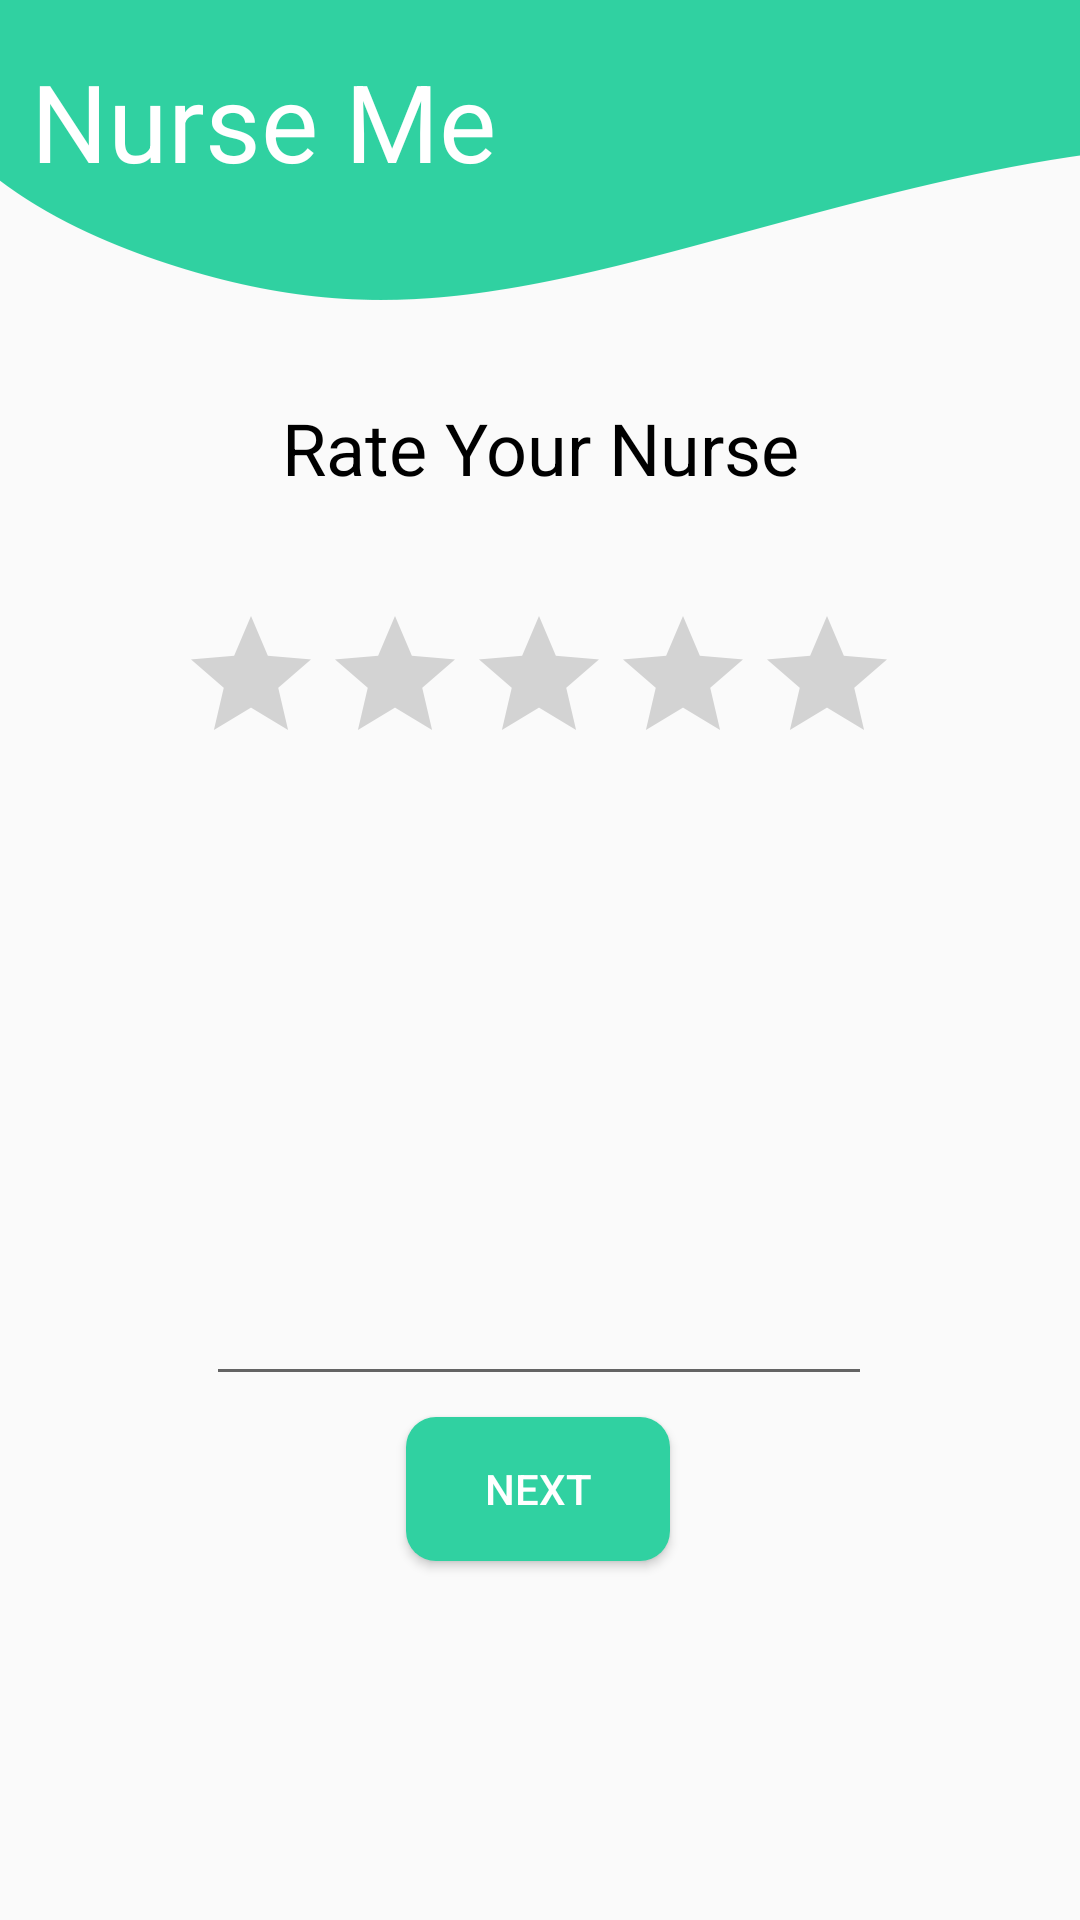

Produce the Android XML layout that renders to this screen, including the resource entries it uses.
<!-- AndroidManifest.xml: application theme AppTheme -->
<!-- res/layout/activity_rating.xml -->
<?xml version="1.0" encoding="utf-8"?>
<android.support.constraint.ConstraintLayout xmlns:android="http://schemas.android.com/apk/res/android"
    xmlns:app="http://schemas.android.com/apk/res-auto"
    xmlns:tools="http://schemas.android.com/tools"
    android:layout_width="match_parent"
    android:layout_height="match_parent"
    android:background="@drawable/backgroundnurseme"
    tools:context=".RatingActivity">

    <TextView
        android:id="@+id/textView142"
        android:layout_width="wrap_content"
        android:layout_height="wrap_content"
        android:layout_marginTop="16dp"
        android:text="Nurse Me"
        android:textColor="#ffff"
        android:textSize="36dp"
        app:fontFamily="@font/overlock1"
        app:layout_constraintBottom_toBottomOf="parent"
        app:layout_constraintEnd_toEndOf="parent"
        app:layout_constraintHorizontal_bias="0.051"
        app:layout_constraintStart_toStartOf="parent"
        app:layout_constraintTop_toTopOf="parent"
        app:layout_constraintVertical_bias="0.0" />

    <Button
        android:id="@+id/button19"
        android:layout_width="wrap_content"
        android:layout_height="wrap_content"
        android:layout_marginStart="8dp"
        android:layout_marginLeft="8dp"
        android:layout_marginTop="8dp"
        android:layout_marginEnd="8dp"
        android:layout_marginRight="8dp"
        android:layout_marginBottom="8dp"
        android:background="@drawable/button_shape"
        android:onClick="next"
        android:text="next"
        android:textColor="#fff"
        app:layout_constraintBottom_toBottomOf="parent"
        app:layout_constraintEnd_toEndOf="parent"
        app:layout_constraintHorizontal_bias="0.498"
        app:layout_constraintStart_toStartOf="parent"
        app:layout_constraintTop_toTopOf="parent"
        app:layout_constraintVertical_bias="0.806" />

    <RatingBar
        android:id="@+id/ratingBar"
        android:layout_width="wrap_content"
        android:layout_height="wrap_content"
        android:layout_marginStart="8dp"
        android:layout_marginLeft="8dp"
        android:layout_marginTop="8dp"
        android:layout_marginEnd="8dp"
        android:layout_marginRight="8dp"
        android:layout_marginBottom="8dp"
        app:layout_constraintBottom_toBottomOf="parent"
        app:layout_constraintEnd_toEndOf="parent"
        app:layout_constraintHorizontal_bias="0.496"
        app:layout_constraintStart_toStartOf="parent"
        app:layout_constraintTop_toTopOf="parent"
        app:layout_constraintVertical_bias="0.341" />

    <EditText
        android:id="@+id/editText12"
        android:layout_width="222dp"
        android:layout_height="207dp"
        android:layout_marginStart="8dp"
        android:layout_marginLeft="8dp"
        android:layout_marginTop="8dp"
        android:layout_marginEnd="8dp"
        android:layout_marginRight="8dp"
        android:layout_marginBottom="8dp"
        android:ems="10"
        android:gravity="start|top"
        android:inputType="textMultiLine"
        app:layout_constraintBottom_toBottomOf="parent"
        app:layout_constraintEnd_toEndOf="parent"
        app:layout_constraintHorizontal_bias="0.497"
        app:layout_constraintStart_toStartOf="parent"
        app:layout_constraintTop_toTopOf="parent"
        app:layout_constraintVertical_bias="0.6" />

    <TextView
        android:id="@+id/textView143"
        android:layout_width="wrap_content"
        android:layout_height="wrap_content"
        android:text="Rate Your Nurse"
        android:textColor="#000"
        android:textSize="24sp"
        app:fontFamily="@font/overlock1"
        app:layout_constraintBottom_toBottomOf="parent"
        app:layout_constraintEnd_toEndOf="parent"
        app:layout_constraintStart_toStartOf="parent"
        app:layout_constraintTop_toTopOf="parent"
        app:layout_constraintVertical_bias="0.219" />
</android.support.constraint.ConstraintLayout>
<!-- resources referenced by this layout -->
<resources>
  <!-- drawable backgroundnurseme: png bitmap (drawable, 31632 bytes) -->
  <!-- drawable button_shape (drawable) -->
  <?xml version="1.0" encoding="utf-8"?>
  <shape xmlns:android="http://schemas.android.com/apk/res/android"
      android:shape="rectangle"
      android:thickness="50dp">
      <solid
          android:color="@color/colorLogin"
          ></solid>
      <corners
          android:radius="10dp">
  
      </corners>
  
  </shape>
  <style name="AppTheme" parent="Theme.AppCompat.Light.NoActionBar">
          
          <item name="colorPrimary">@color/colorLogin</item>
          <item name="colorPrimaryDark">@color/colorPrimaryDark</item>
          <item name="colorAccent">@color/colorAccent</item>
      </style>
  <color name="colorLogin">#30d1a1</color>
  <color name="colorPrimaryDark">#30d1a1</color>
  <color name="colorAccent">#000</color>
</resources>
